Image classification data set "yolo_classification_data" (MarinaNasser/Nebras_RandD on GitHub). Class labels (8): ascending colon, cecum, descending colon, hepatic flexure, rectum, sigmoid colon, splenic flexure, transverse colon.

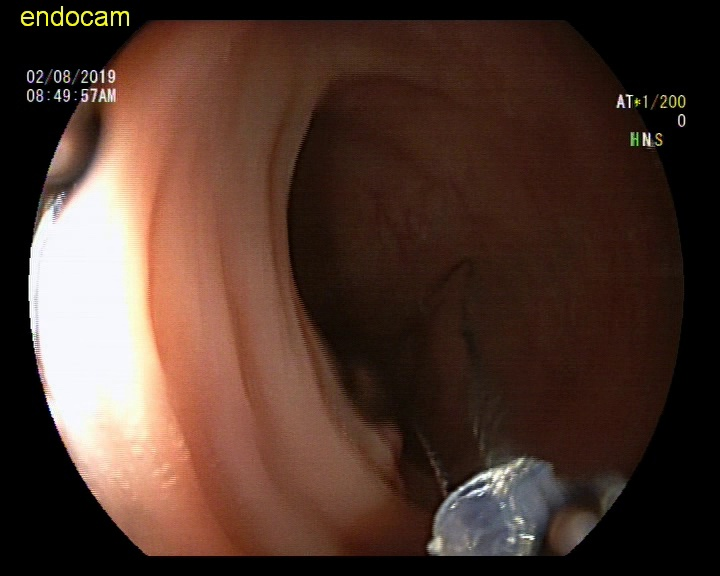
Label: splenic flexure

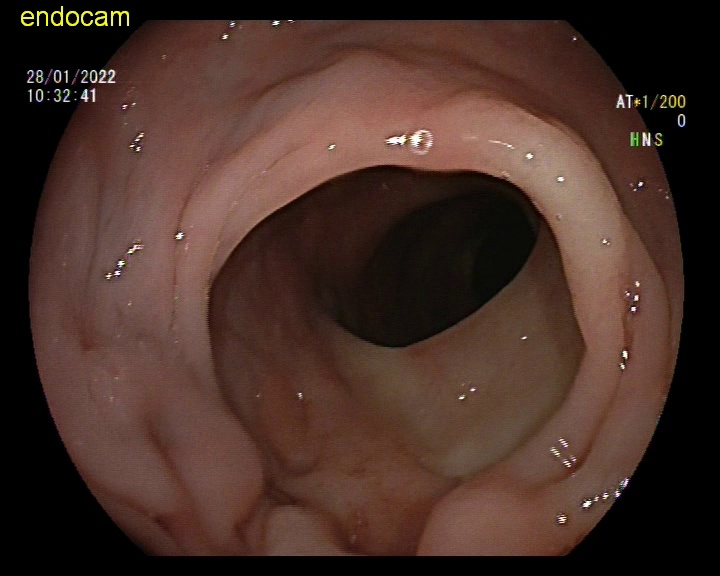
Label: sigmoid colon

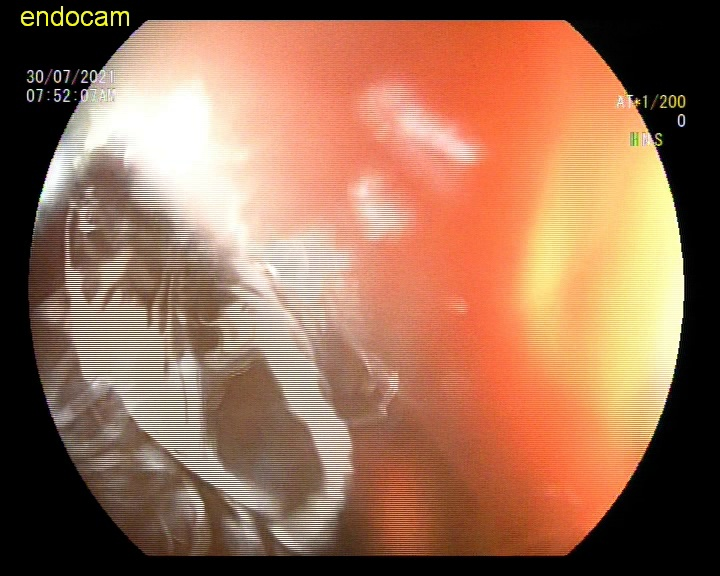
Label: rectum

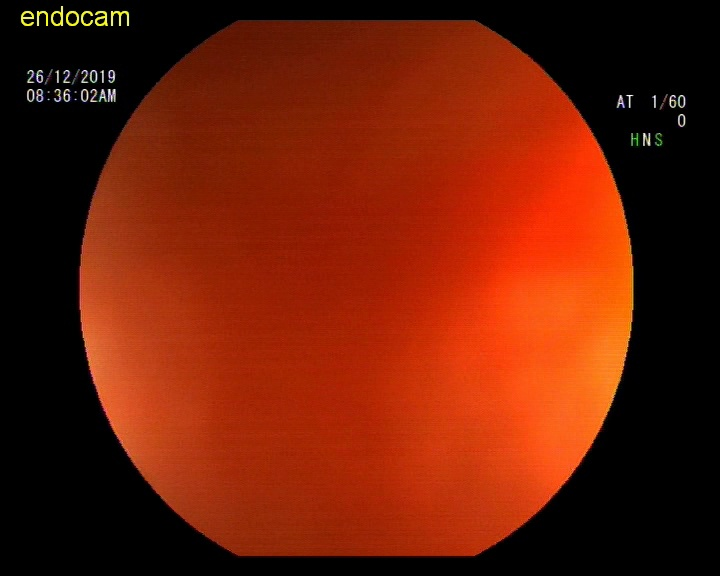
Label: hepatic flexure

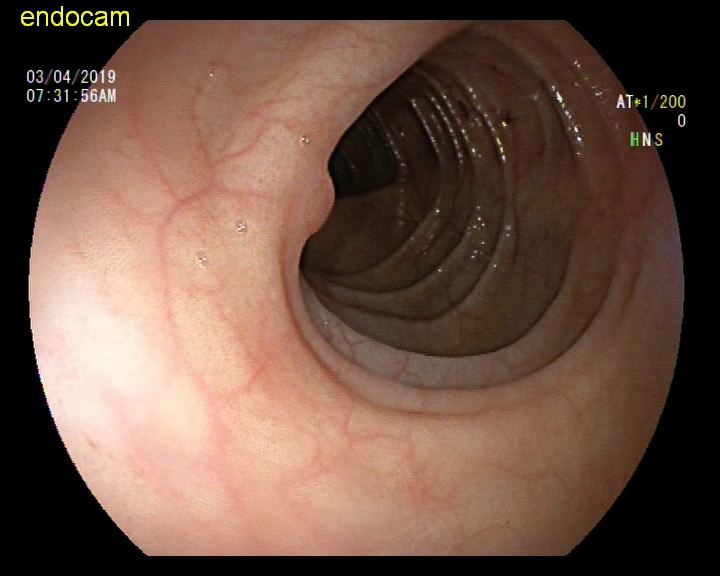
Label: descending colon

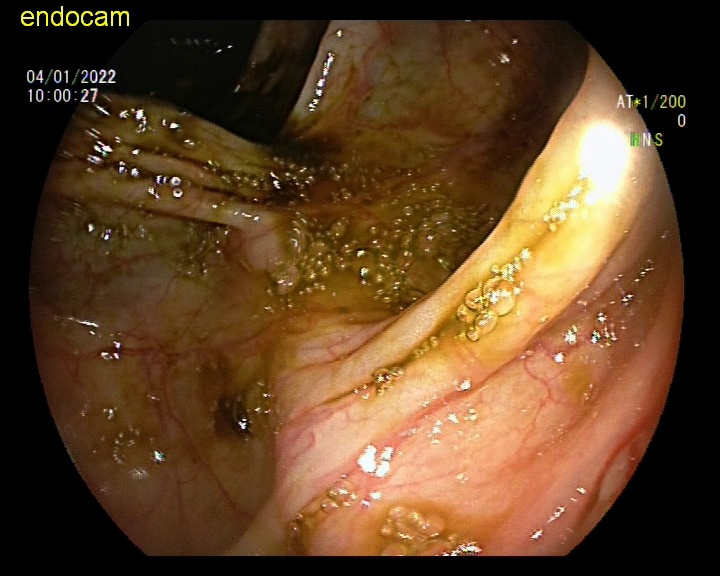
Label: ascending colon
